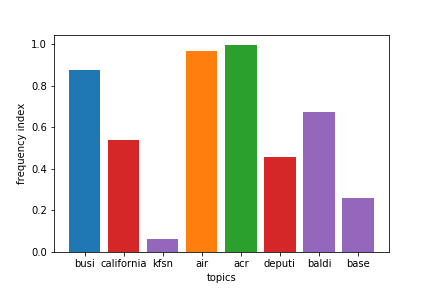

The file beside this chart, header and first rows:
, link, data, topics, probabilities
0, http://abc30.com/place/san-bernardino-co…, * BREAKING NEWS Ferguson Fire burns over…, ['busi', 'california', 'kfsn'], [0.878374, 0.09258271, 0.02609498]
1, https://twitter.com/share, ??Twitter????Sign up????What’s happening…, ['air'], [0.967]
2, http://abc30.com/abc30insider/, * BREAKING NEWS Ferguson Fire burns over…, ['acr'], [0.9971552]
3, http://abc30.com/tag/maddy-report/, * BREAKING NEWS Ferguson Fire burns over…, ['california', 'deputi'], [0.537969, 0.45793056]
4, http://livewellnetwork.com/, Go????  * Home??????  * Shows????      +…, ['baldi', 'base', 'kfsn'], [0.6745353, 0.26051068, 0.06320947]
